Labelled photos from "dataset", an image-classification folder in jayx101/ObjectRecognition. The possible labels are: bulb, Fitbit, glasses, keys, Leatherman multi-tool, Nurofen, pliers, remote control, tape, trigger, trigger small.

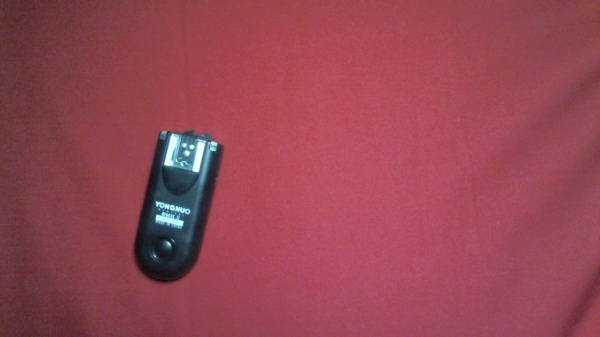
Label: trigger small

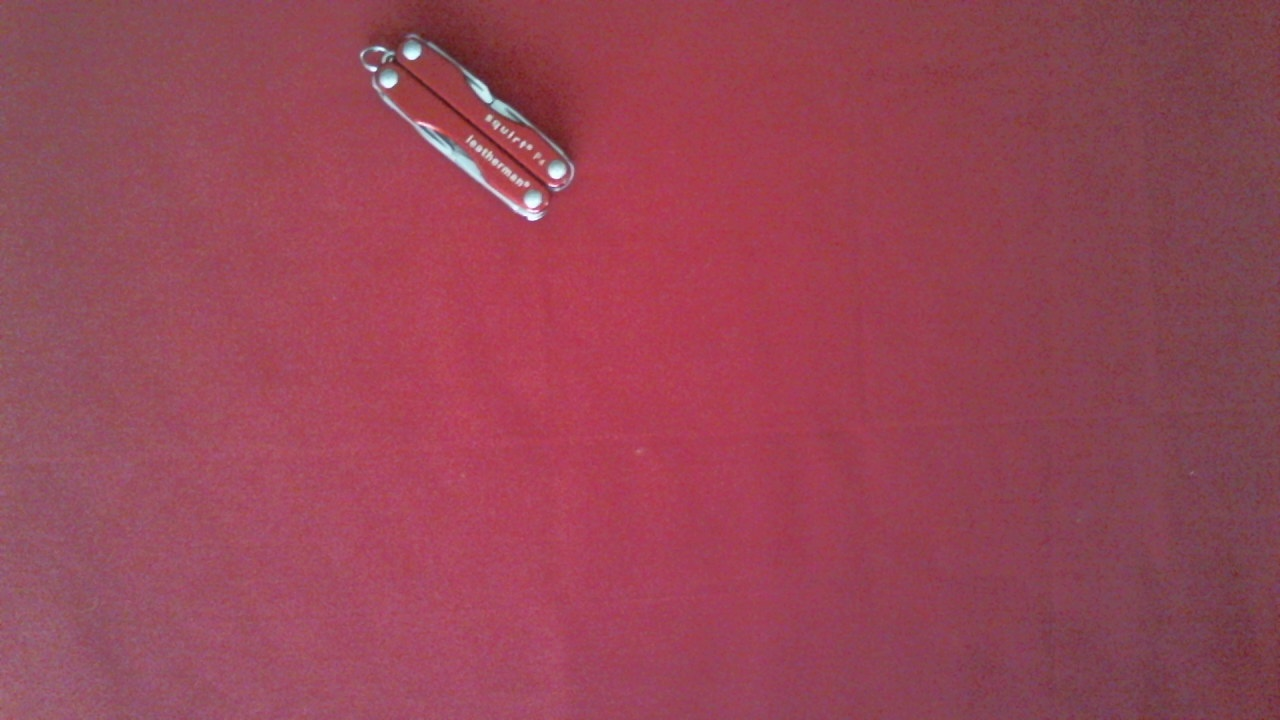
Label: Leatherman multi-tool

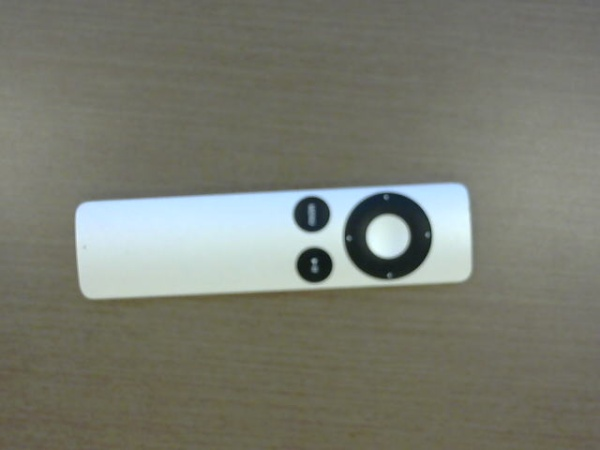
Label: remote control

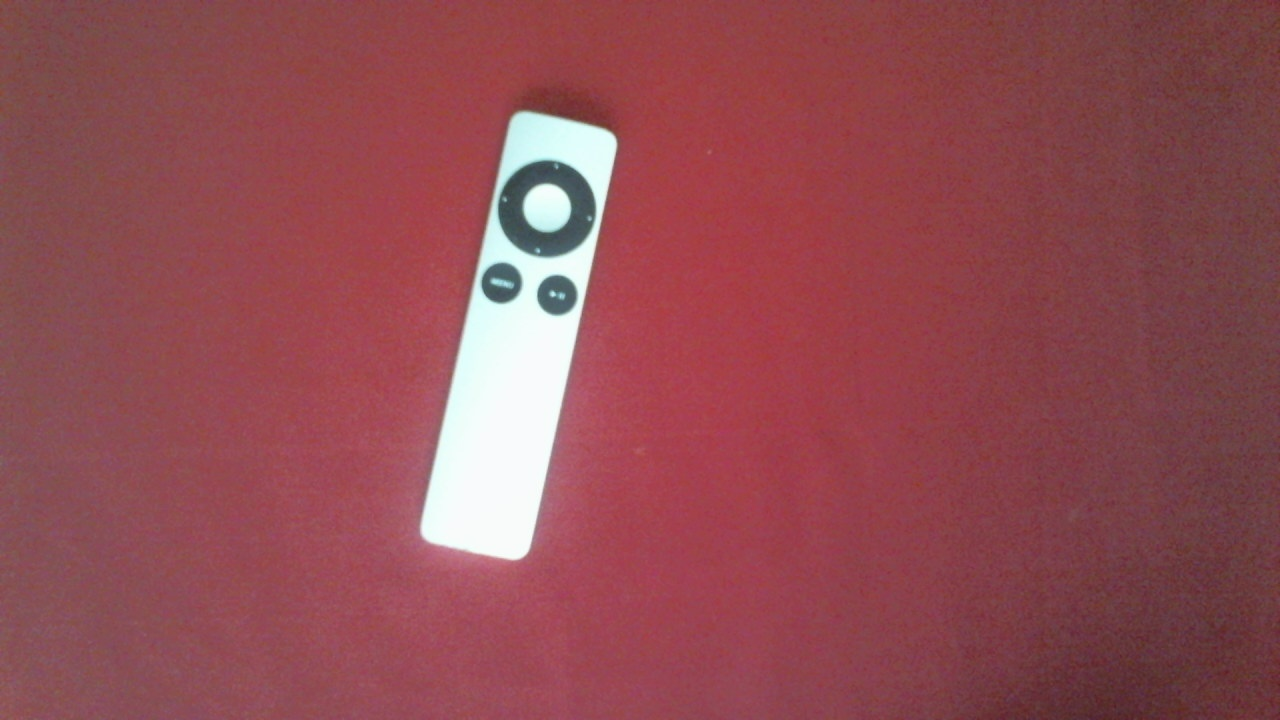
Label: remote control

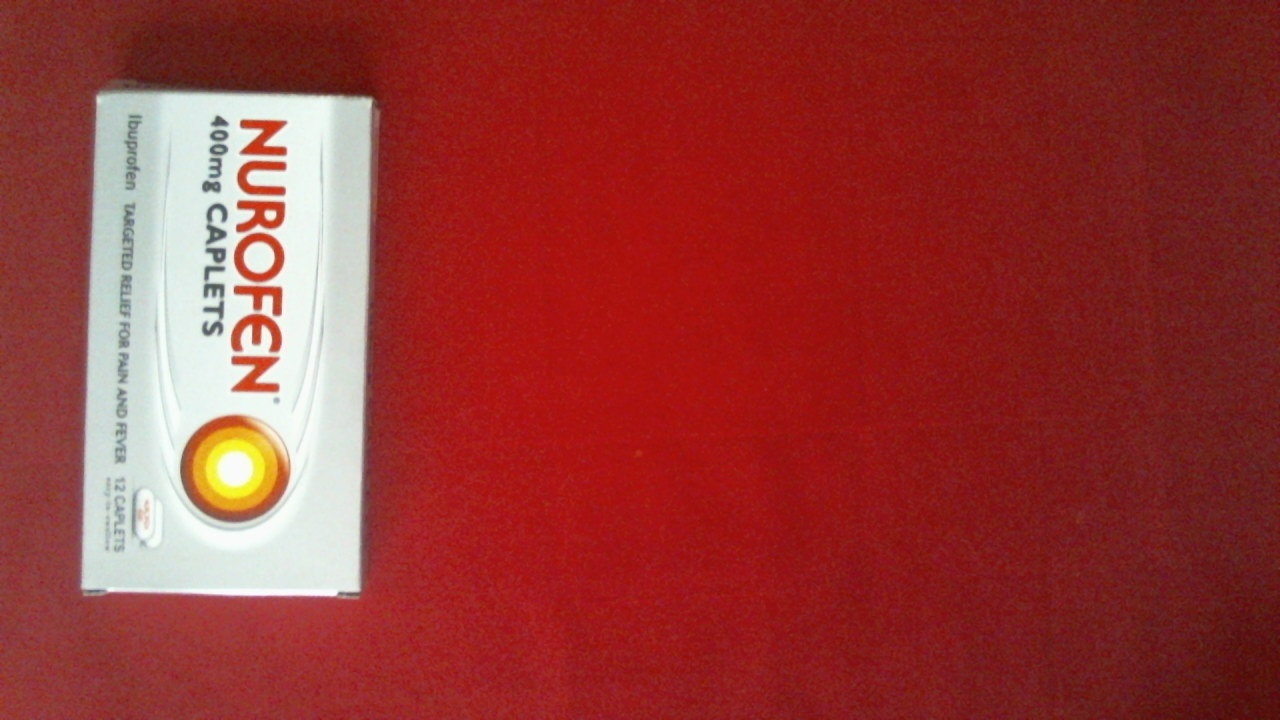
Label: Nurofen

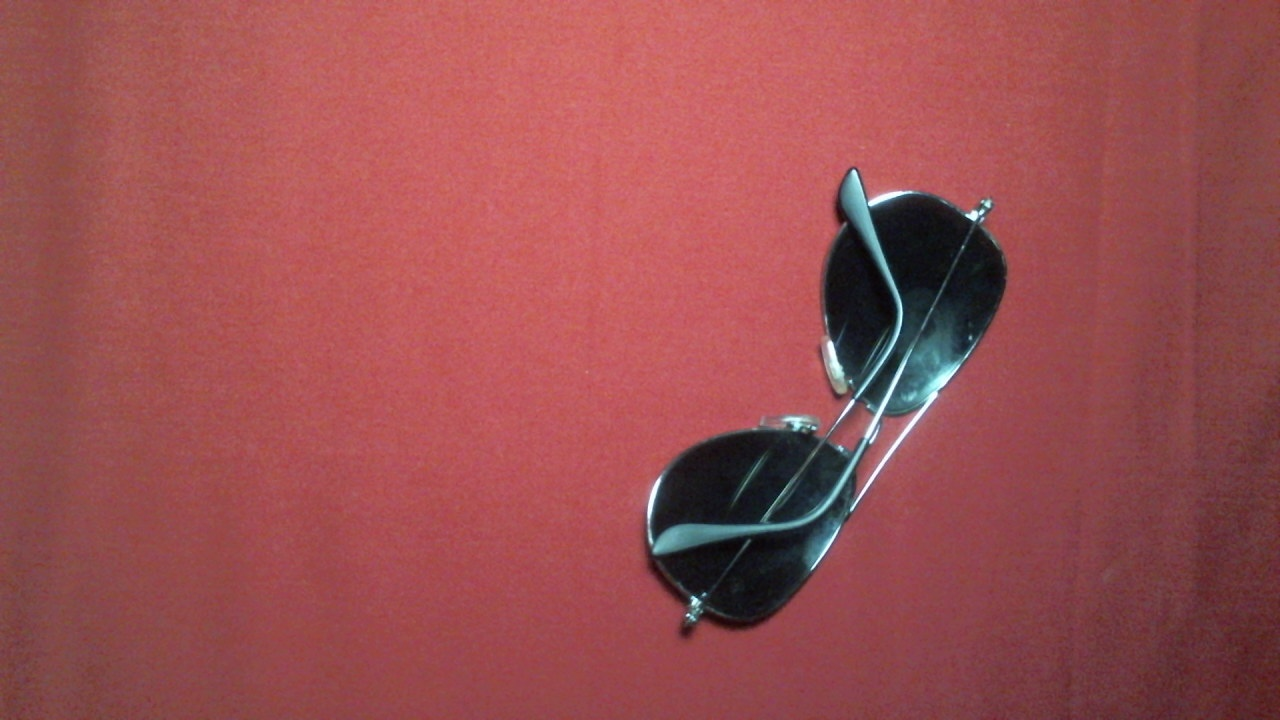
Label: glasses
